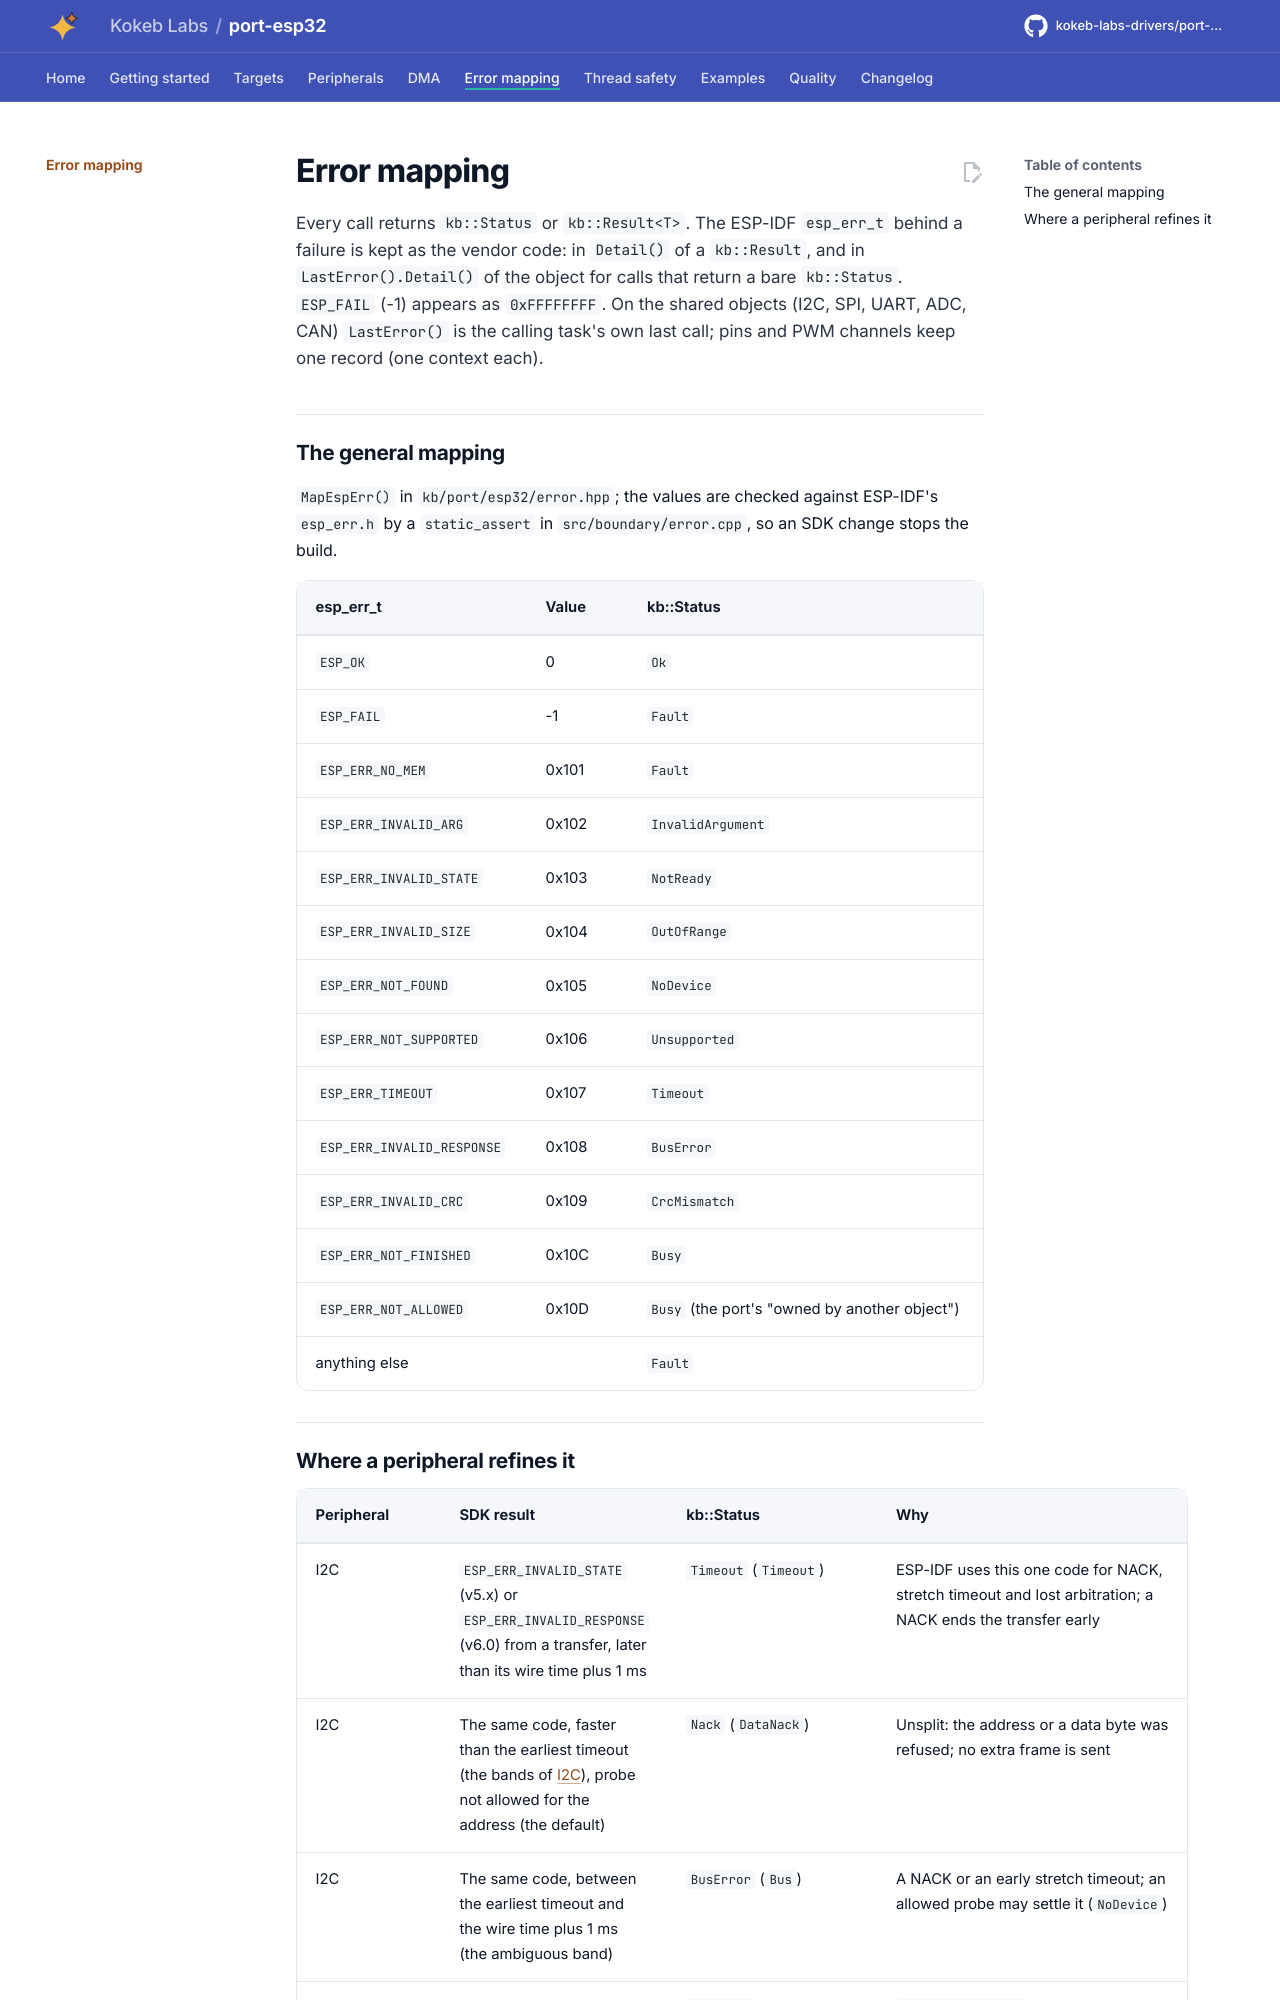

repository: kokeb-labs-drivers/port-esp32 · page: dev/error-mapping/index.html · generator: mkdocs

# Error mapping

Every call returns `kb::Status` or `kb::Result<T>`. The ESP-IDF `esp_err_t` behind a failure is kept as the
vendor code: in `Detail()` of a `kb::Result`, and in `LastError().Detail()` of the object for calls that return a
bare `kb::Status`. `ESP_FAIL` (-1) appears as `0xFFFFFFFF`. On the shared objects (I2C, SPI, UART, ADC, CAN)
`LastError()` is the calling task's own last call; pins and PWM channels keep one record (one context each).

## The general mapping

`MapEspErr()` in `kb/port/esp32/error.hpp`; the values are checked against ESP-IDF's `esp_err.h` by a
`static_assert` in `src/boundary/error.cpp`, so an SDK change stops the build.

| esp_err_t | Value | kb::Status |
| --- | --- | --- |
| `ESP_OK` | 0 | `Ok` |
| `ESP_FAIL` | -1 | `Fault` |
| `ESP_ERR_NO_MEM` | 0x101 | `Fault` |
| `ESP_ERR_INVALID_ARG` | 0x102 | `InvalidArgument` |
| `ESP_ERR_INVALID_STATE` | 0x103 | `NotReady` |
| `ESP_ERR_INVALID_SIZE` | 0x104 | `OutOfRange` |
| `ESP_ERR_NOT_FOUND` | 0x105 | `NoDevice` |
| `ESP_ERR_NOT_SUPPORTED` | 0x106 | `Unsupported` |
| `ESP_ERR_TIMEOUT` | 0x107 | `Timeout` |
| `ESP_ERR_INVALID_RESPONSE` | 0x108 | `BusError` |
| `ESP_ERR_INVALID_CRC` | 0x109 | `CrcMismatch` |
| `ESP_ERR_NOT_FINISHED` | 0x10C | `Busy` |
| `ESP_ERR_NOT_ALLOWED` | 0x10D | `Busy` (the port's "owned by another object") |
| anything else | | `Fault` |
